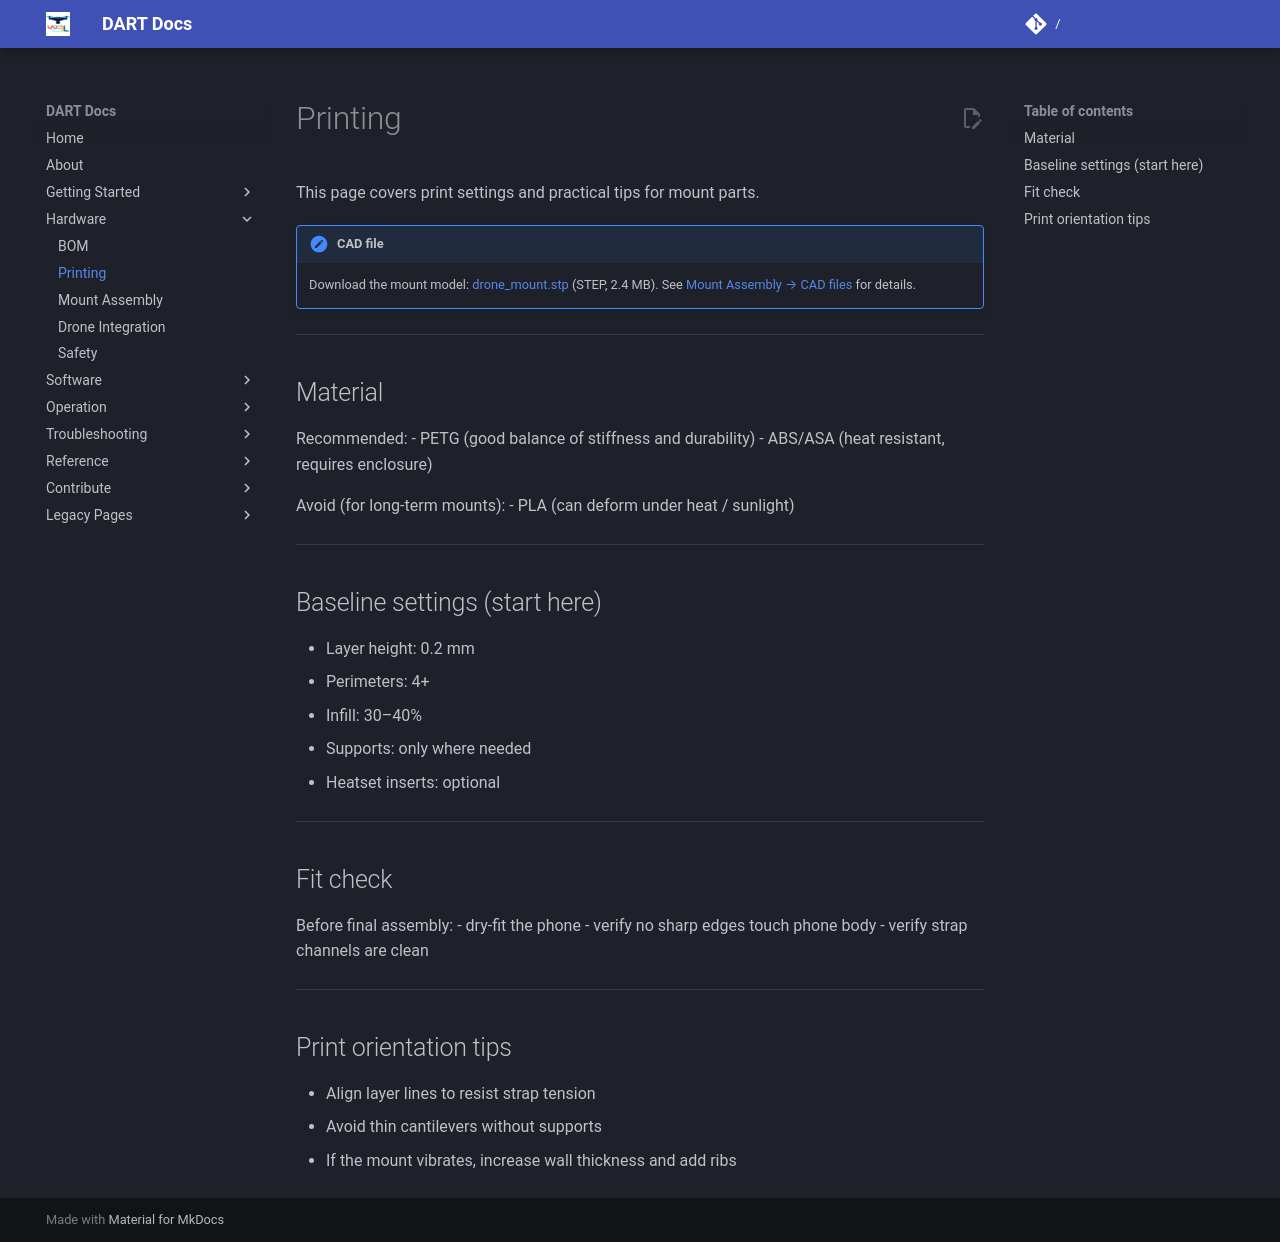

repository: wrlab/DART-Docs · page: hardware/printing/index.html · generator: mkdocs

# Printing

This page covers print settings and practical tips for mount parts.

!!! note "CAD file"
    Download the mount model: [drone_mount.stp](../assets/cad/drone_mount.stp){ download } (STEP, 2.4 MB).
    See [Mount Assembly → CAD files](mount-assembly.md#cad-files) for details.

---

## Material

Recommended:
- PETG (good balance of stiffness and durability)
- ABS/ASA (heat resistant, requires enclosure)

Avoid (for long-term mounts):
- PLA (can deform under heat / sunlight)

---

## Baseline settings (start here)

- Layer height: 0.2 mm
- Perimeters: 4+
- Infill: 30–40%
- Supports: only where needed
- Heatset inserts: optional

---

## Fit check

Before final assembly:
- dry-fit the phone
- verify no sharp edges touch phone body
- verify strap channels are clean

---

## Print orientation tips

- Align layer lines to resist strap tension
- Avoid thin cantilevers without supports
- If the mount vibrates, increase wall thickness and add ribs
